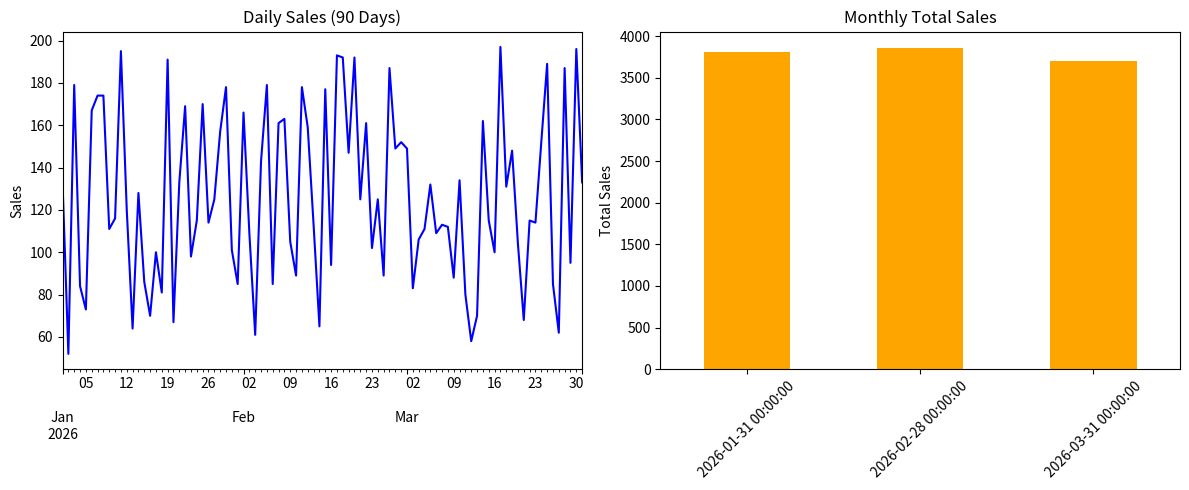

Generate this figure with matplotlib:
import pandas as pd
import numpy as np
import matplotlib.pyplot as plt

dates = pd.date_range(start='2026-01-01', periods=90, freq='D')
daily_sales = pd.Series(np.random.randint(50, 200, size=90), index=dates)

# Resample to monthly ('ME' is the modern alias for Month End)
monthly_total = daily_sales.resample('ME').sum()
monthly_avg = daily_sales.resample('ME').mean()

print("Monthly Total Sales:\n", monthly_total)
print("\nMonthly Average Sales:\n", monthly_avg)

# Plotting
plt.figure(figsize=(12, 5))

# Subplot 1: Daily Sales
plt.subplot(1, 2, 1)
daily_sales.plot(color='blue', title='Daily Sales (90 Days)')
plt.ylabel('Sales')

# Subplot 2: Monthly Total Sales
plt.subplot(1, 2, 2)
monthly_total.plot(kind='bar', color='orange', title='Monthly Total Sales')
plt.ylabel('Total Sales')
plt.xticks(rotation=45)

plt.tight_layout()
plt.show()
